Dataset: dataset_organized (GitHub, prajugopal2005/drycocograding). Classes: grade A, grade B, grade C.

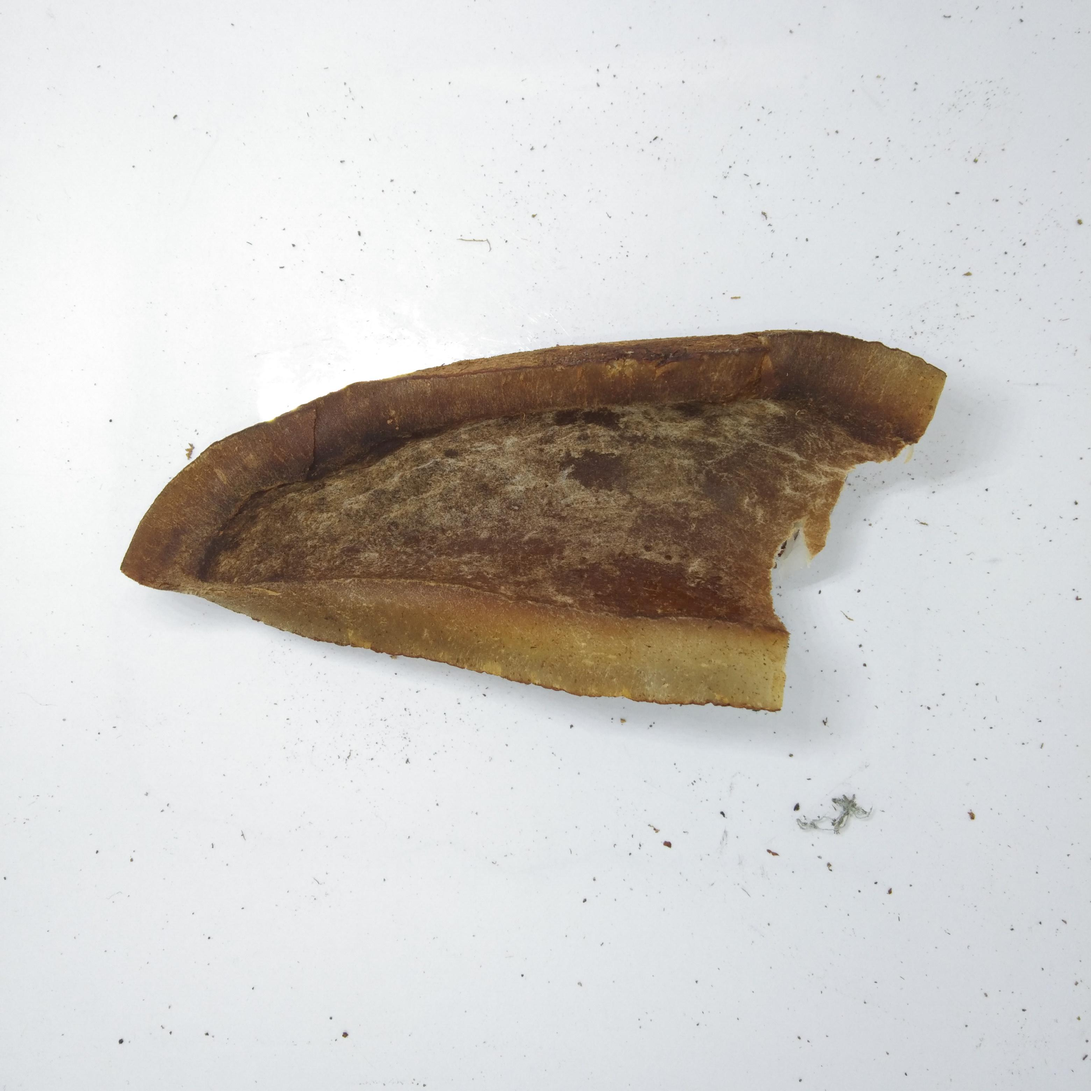
Label: grade C

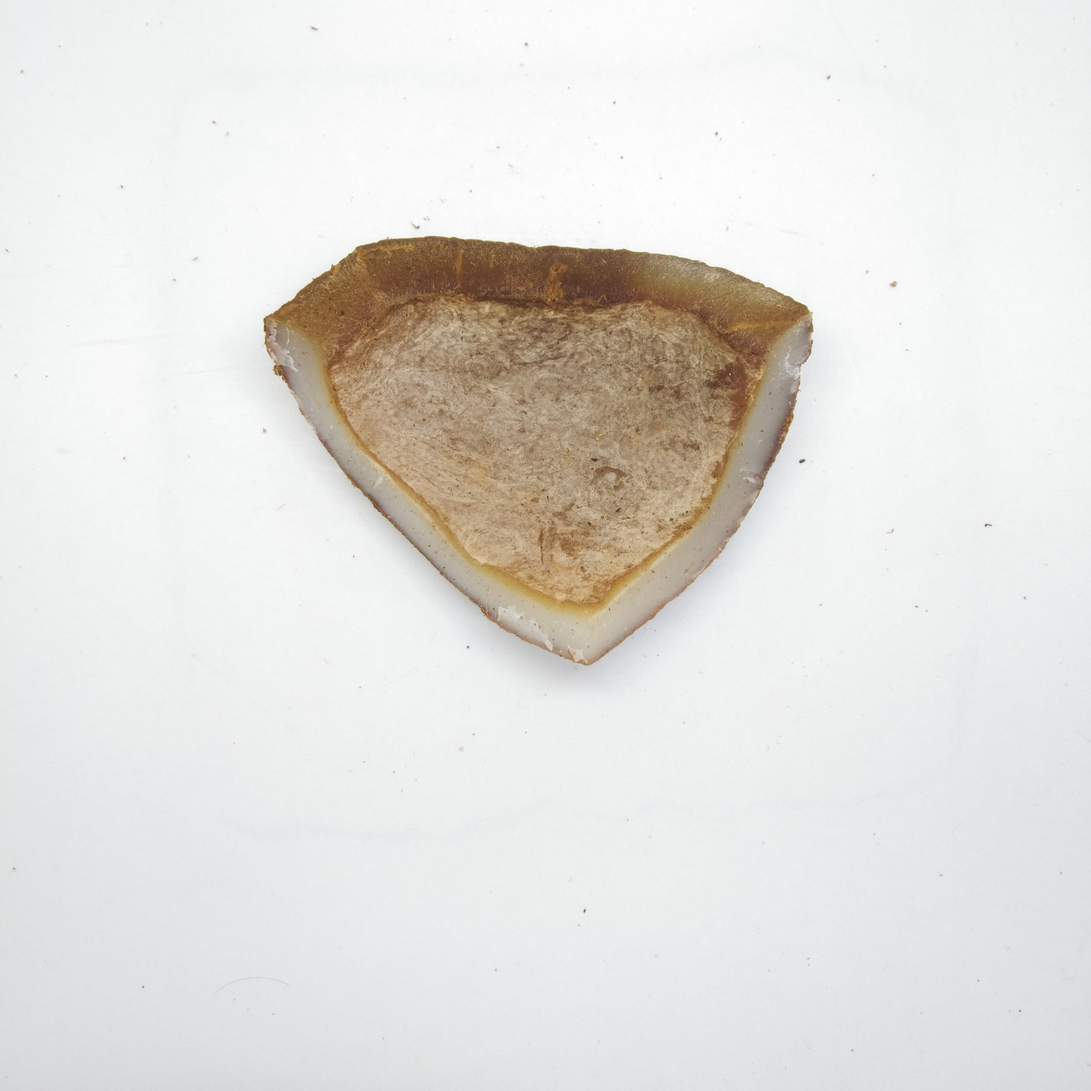
Label: grade B

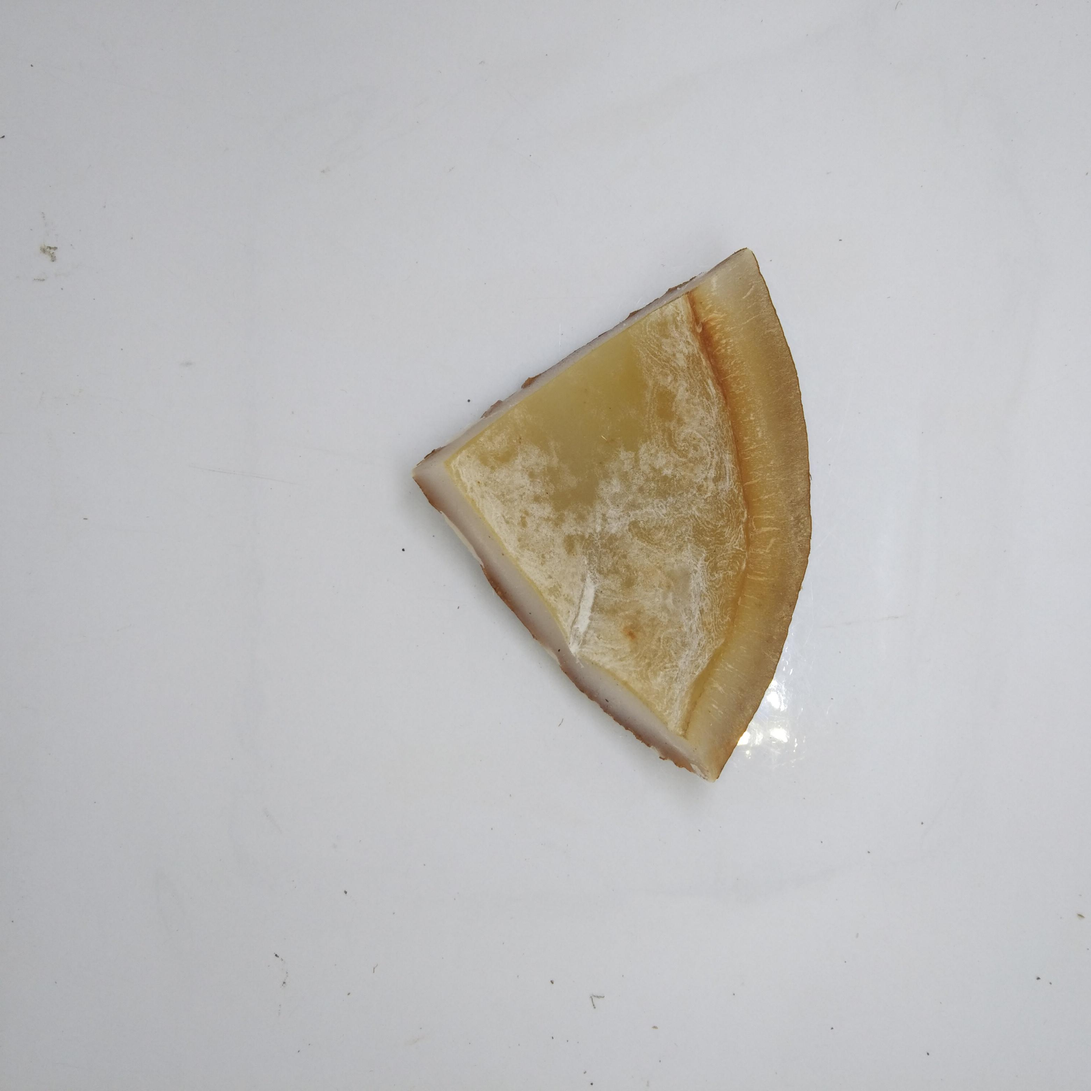
Label: grade A

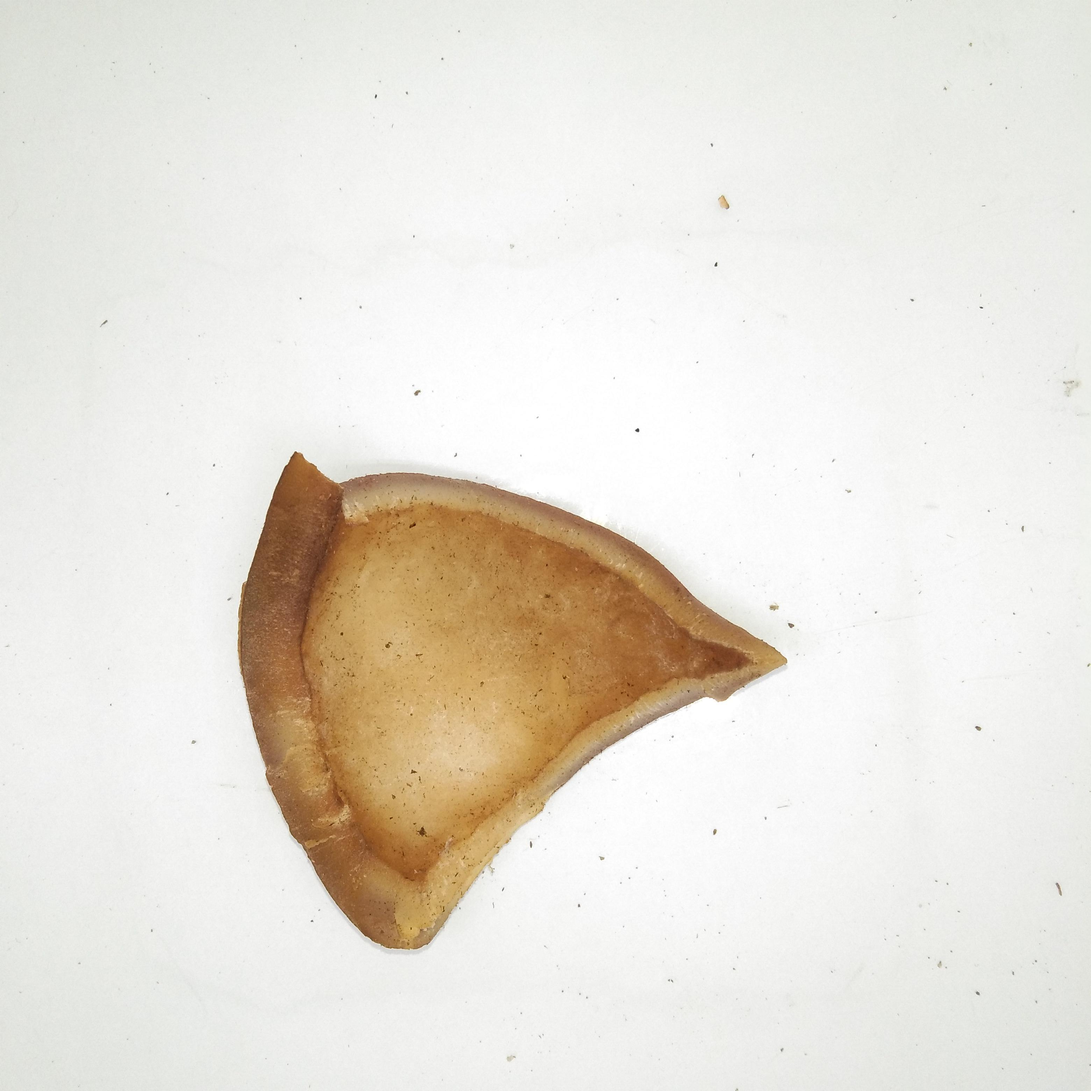
Label: grade B

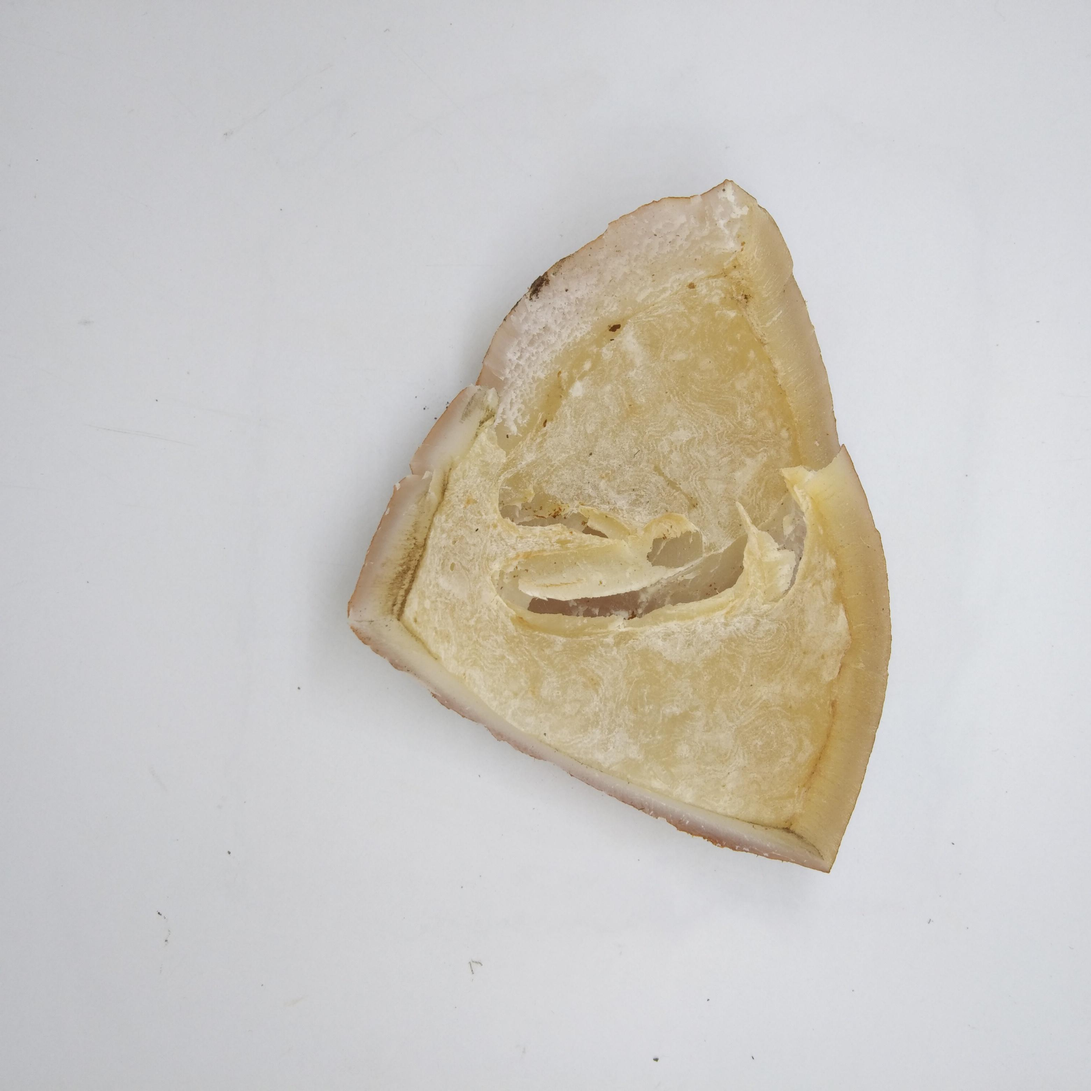
Label: grade A

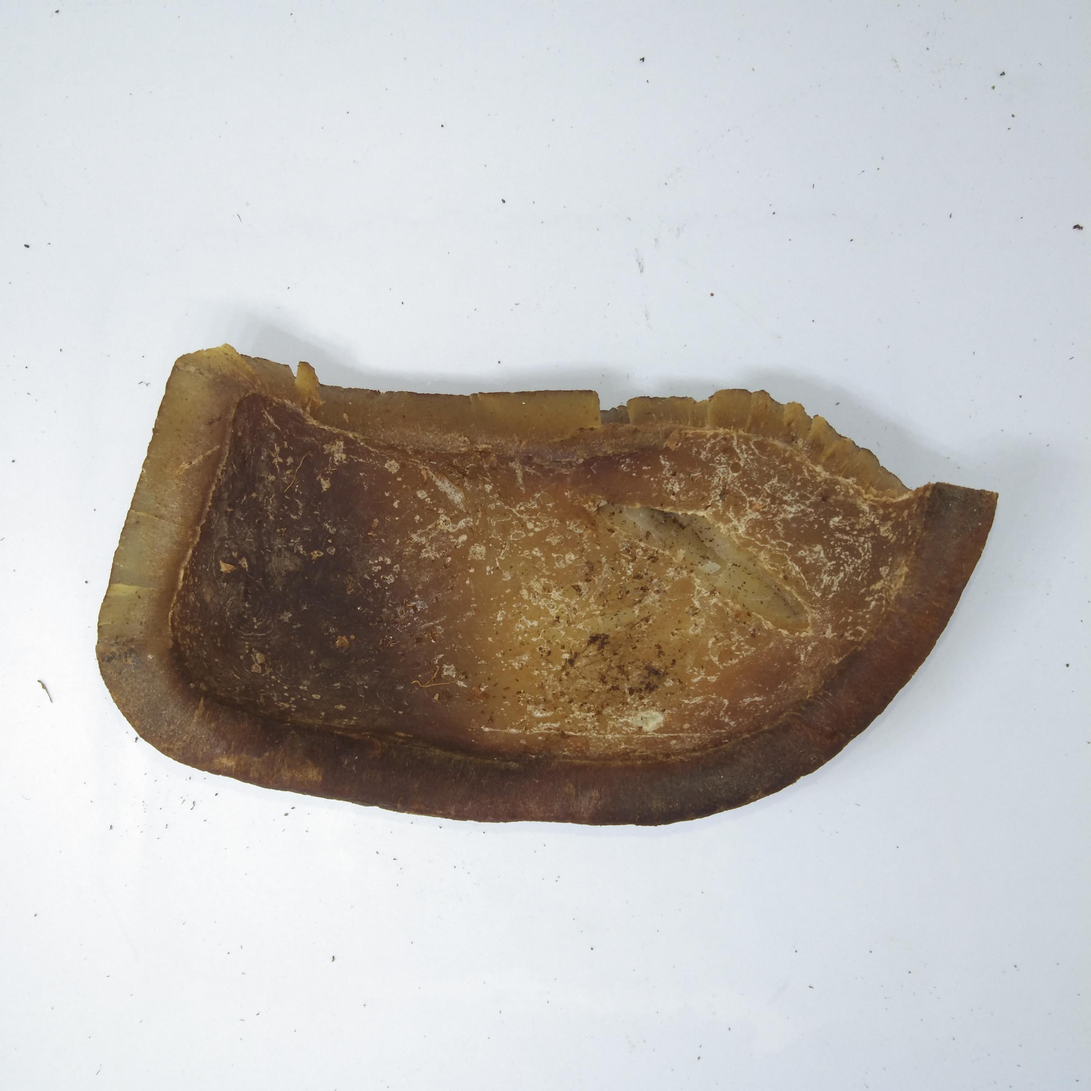
Label: grade C
